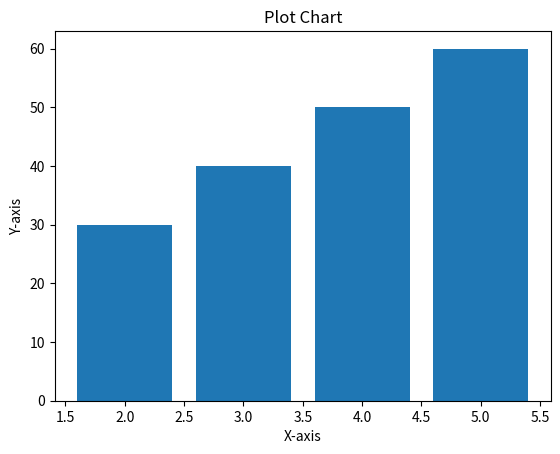

This figure's Python source:
import matplotlib.pyplot as plt
x =[2,3,4,5]
y =[30,40,50,60]
plt.bar(x, y)
plt.title("Plot Chart")
plt.xlabel("X-axis")
plt.ylabel("Y-axis")
plt.show()
  






